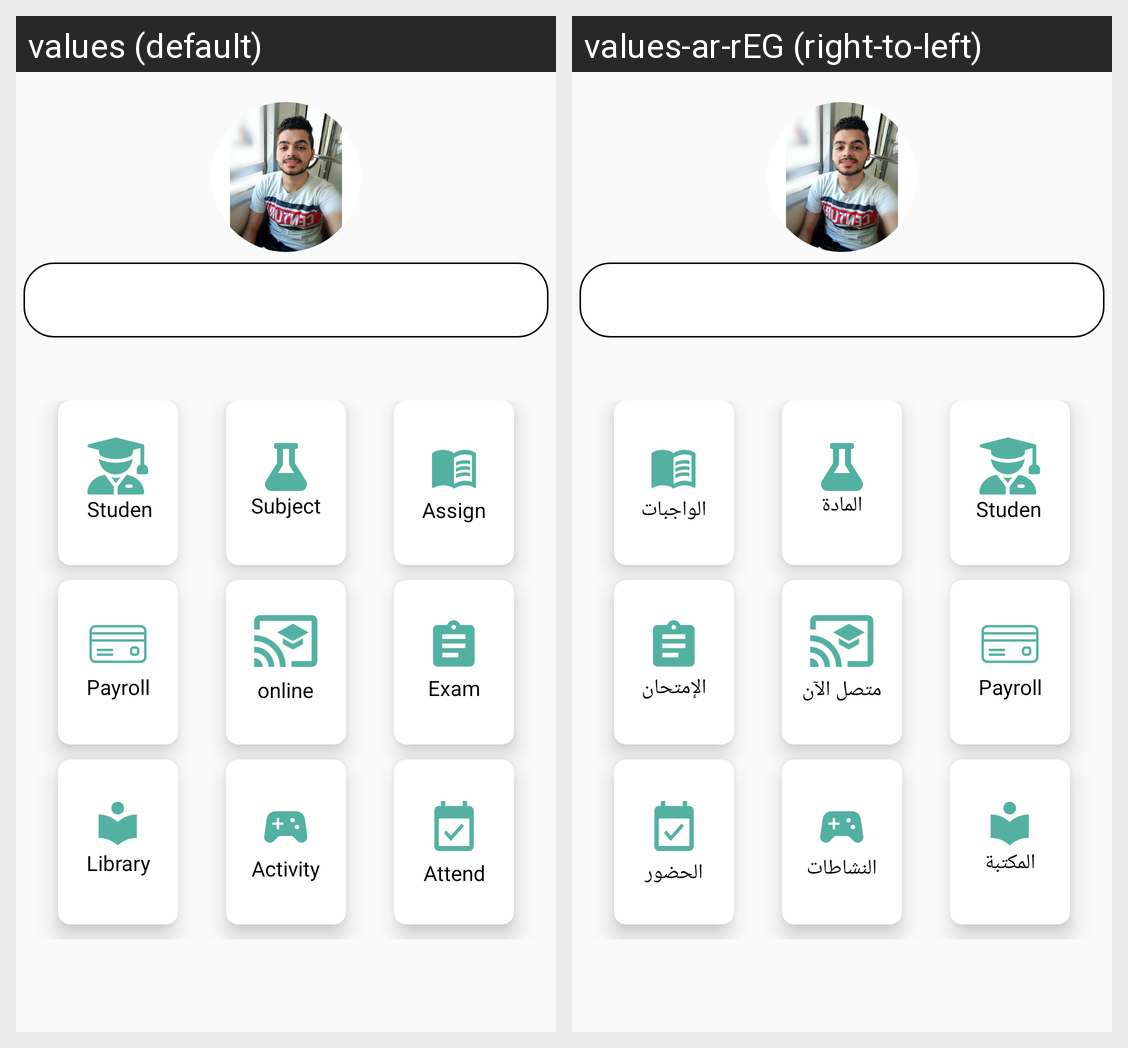

The Android screen above is rendered under two locales of the same app. Produce the string resources it draws, with the default and per-locale values.
Android screen res/layout/fragment_teacher_home.xml rendered under 2 locales, left to right: values (default), values-ar-rEG (right-to-left). Device: Nexus 5 (rendered at 1080×1920; each locale shown at half size, 540×960, under a caption strip naming it); theme AppTheme.
Strings drawn on this screen, with the default value and each locale's value (text and hints the layout hard-codes, and strings that could not be matched under every locale, appear in the picture but are not listed):

student
  values: Student
  values-ar-rEG: Student  [not translated; the default value is used]

subject
  values: Subject
  values-ar-rEG: المادة

assignment
  values: Assignment
  values-ar-rEG: الواجبات

payroll
  values: Payroll
  values-ar-rEG: Payroll  [not translated; the default value is used]

online
  values: online
  values-ar-rEG: متصل الآن

exams
  values: Exam
  values-ar-rEG: الإمتحان

library
  values: Library
  values-ar-rEG: المكتبة

activity
  values: Activity
  values-ar-rEG: النشاطات

attendance
  values: Attendance
  values-ar-rEG: الحضور
